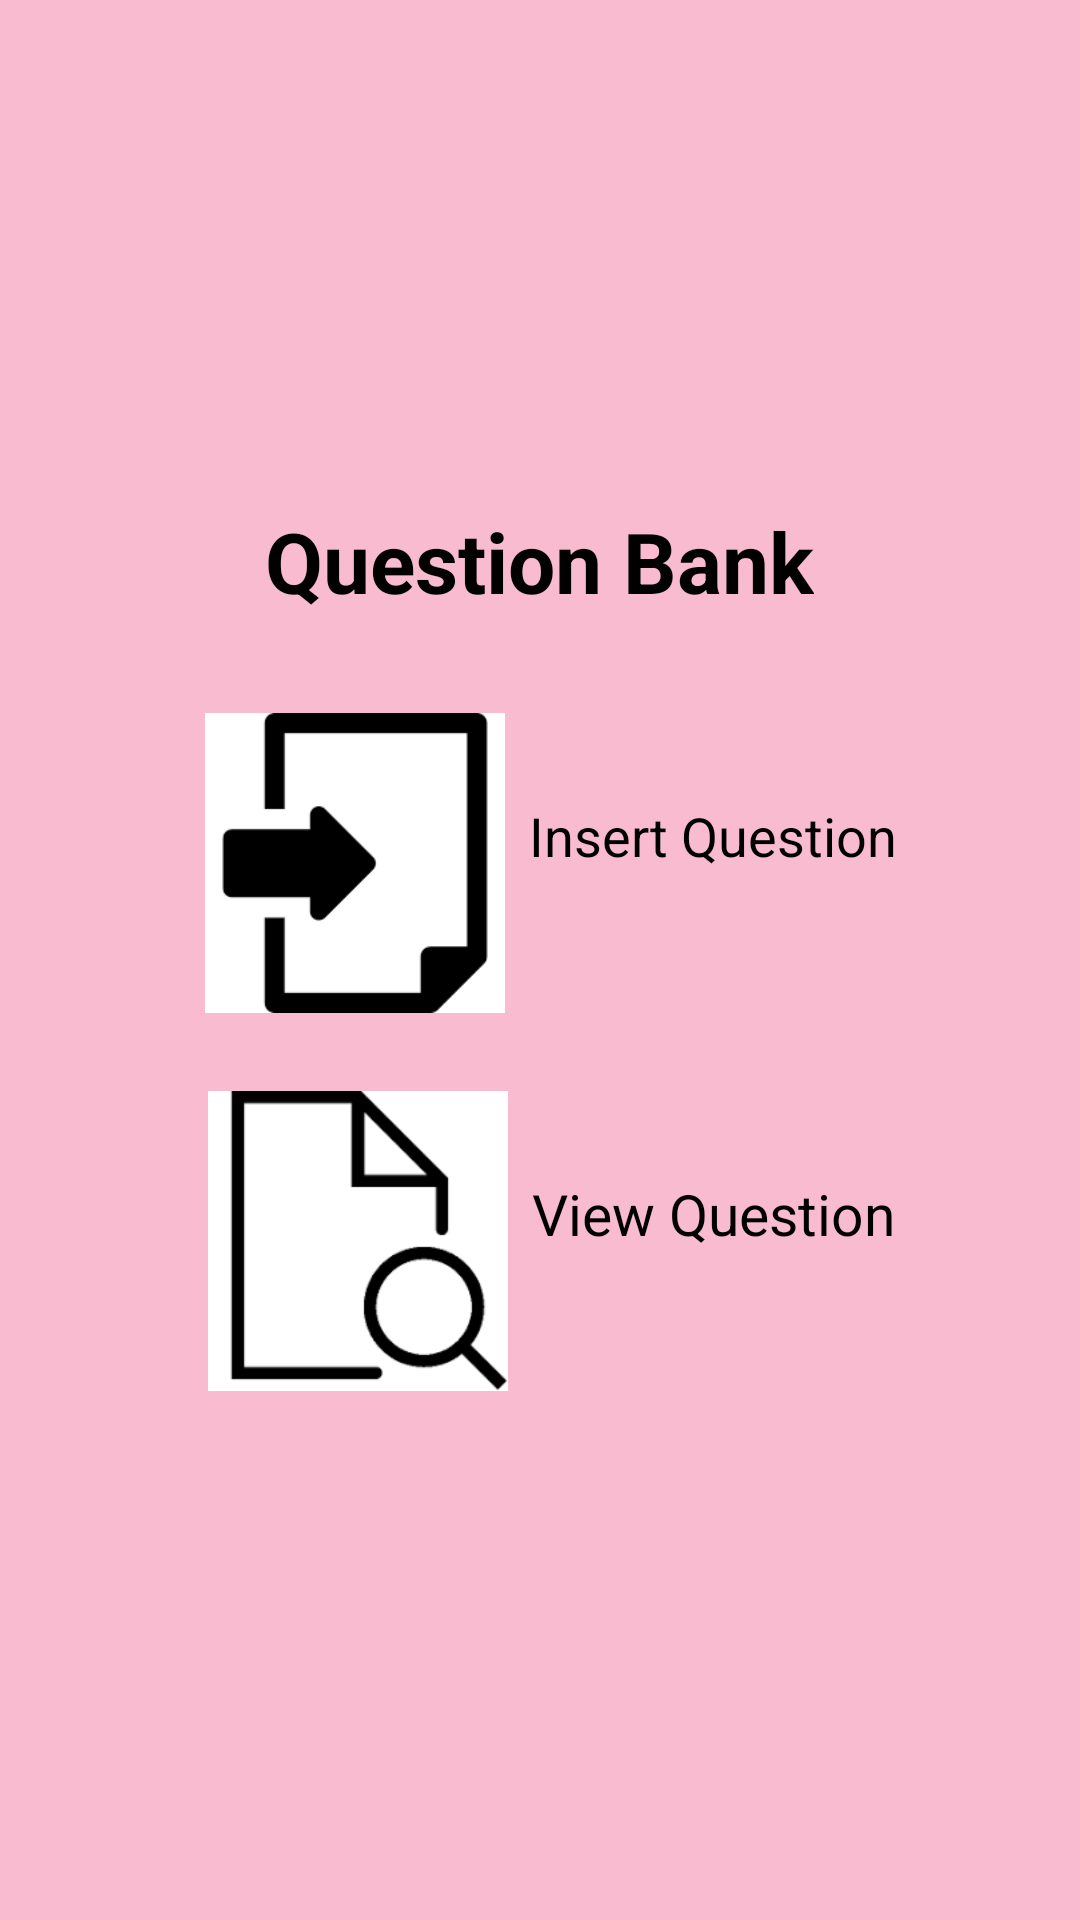

Here is an Android app screen rendered from its layout file. Give the layout XML and the strings, colors and styles it references.
<!-- AndroidManifest.xml: application theme Theme.ThirdYearProject -->
<!-- res/layout/activity_question_bank.xml -->
<?xml version="1.0" encoding="utf-8"?>
<LinearLayout
    xmlns:android="http://schemas.android.com/apk/res/android"
    android:layout_width="match_parent"
    android:layout_height="match_parent"
    android:orientation="vertical"
    android:gravity="center"
    android:background="#F8BBD0">

    

    <TextView
        android:id="@+id/tv_question_bank"
        android:layout_width="wrap_content"
        android:layout_height="wrap_content"
        android:layout_marginBottom="24dp"
        android:text="@string/question_bank"
        android:textColor="@android:color/black"
        android:textSize="28sp"
        android:textStyle="bold" />




    <LinearLayout
        android:layout_width="match_parent"
        android:layout_height="wrap_content"
        android:orientation="horizontal"
        android:gravity="center">

        <ImageView
            android:id="@+id/image1"
            android:layout_width="100dp"
            android:layout_height="100dp"
            android:layout_margin="8dp"
            android:src="@drawable/images" />
        <TextView
            android:id="@+id/insert"
            android:layout_width="wrap_content"
            android:layout_height="wrap_content"
            android:layout_marginBottom="24dp"
            android:text="@string/insert_question"
            android:textColor="@android:color/black"
            android:textSize="18sp"
            android:layout_marginTop="15dp"/>





    </LinearLayout>



    <LinearLayout
        android:layout_width="match_parent"
        android:layout_height="wrap_content"
        android:orientation="horizontal"
        android:gravity="center"
        android:layout_marginTop="10dp">

        <ImageView
            android:id="@+id/image2"
            android:layout_width="100dp"
            android:layout_height="100dp"
            android:layout_margin="8dp"
            android:src="@drawable/downloadi" />

        <TextView
            android:id="@+id/view"
            android:layout_width="wrap_content"
            android:layout_height="wrap_content"
            android:layout_marginBottom="24dp"
            android:text="@string/view_question"
            android:textColor="@android:color/black"
            android:textSize="19sp"
            android:layout_marginTop="15dp"
             />



    </LinearLayout>

    

</LinearLayout>
<!-- resources referenced by this layout -->
<resources>
  <!-- drawable downloadi: png bitmap (drawable, 2386 bytes) -->
  <!-- drawable images: png bitmap (drawable, 1275 bytes) -->
  <string name="insert_question">Insert Question</string>
  <string name="question_bank">Question Bank</string>
  <string name="view_question">View Question</string>
  <style name="Theme.ThirdYearProject" parent="Base.Theme.ThirdYearProject" />
  <style name="Base.Theme.ThirdYearProject" parent="Theme.Material3.DayNight.NoActionBar">
          
          
      </style>
</resources>
